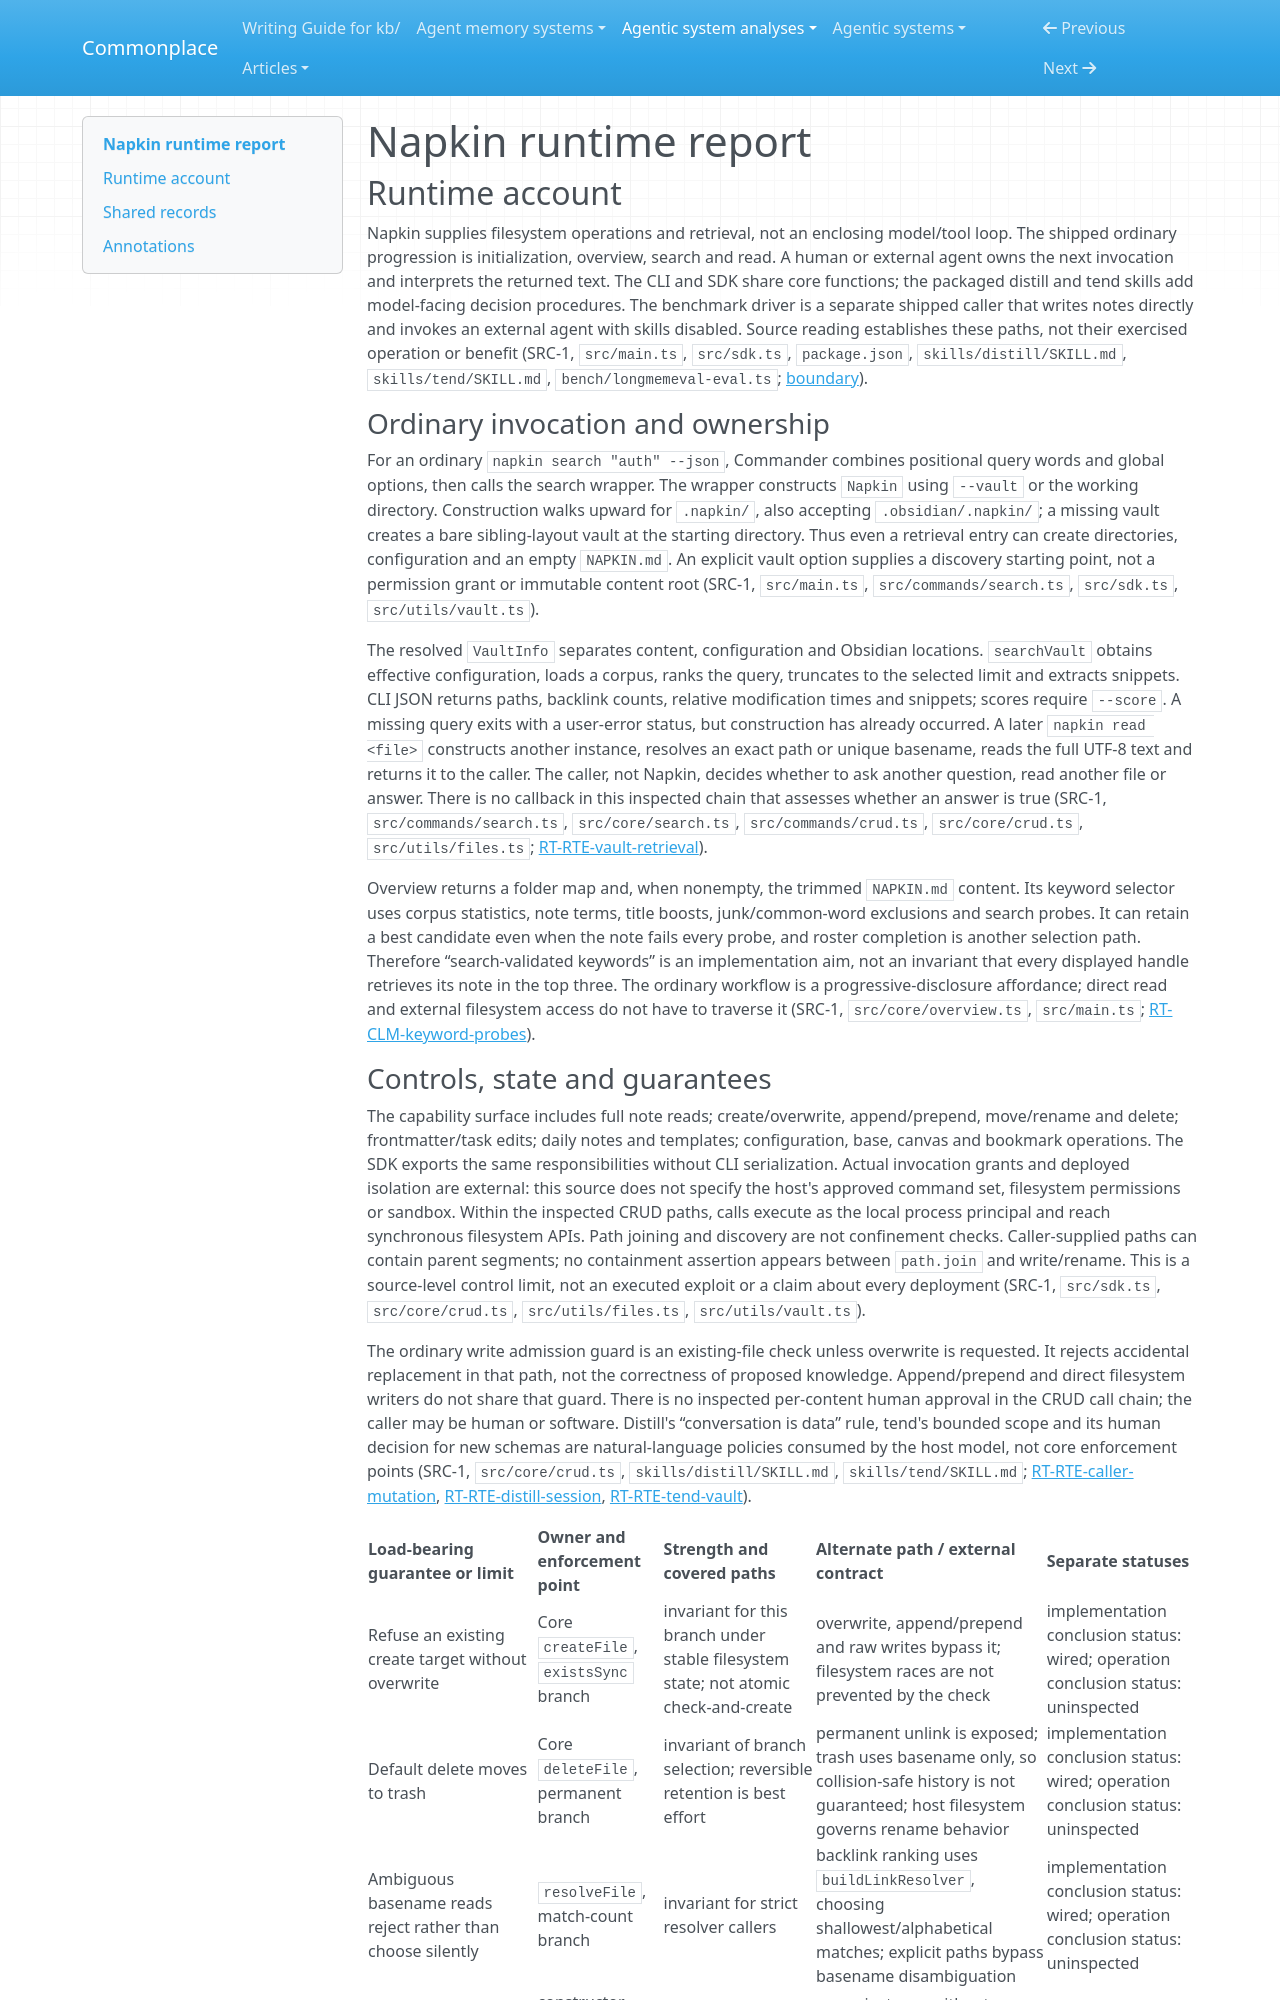

repository: zby/commonplace · page: agentic-system-analyses/retained/michaelliv--napkin/runtime/index.html · generator: mkdocs

---
type: agentic-system-analyses/types/agentic-system-runtime-report.md
description: "Napkin's CLI/SDK retrieval, caller-directed mutations, shipped agent skills and benchmark consumption at the frozen source revision."
run-id: AAS-2026-10-12-napkin-2b85bef38252-01
reviewed-boundary: "7582d6a46f5a11995956e60a59c41a5b242109f1"
---

# Napkin runtime report

## Runtime account

Napkin supplies filesystem operations and retrieval, not an enclosing model/tool loop. The shipped ordinary progression is initialization, overview, search and read. A human or external agent owns the next invocation and interprets the returned text. The CLI and SDK share core functions; the packaged distill and tend skills add model-facing decision procedures. The benchmark driver is a separate shipped caller that writes notes directly and invokes an external agent with skills disabled. Source reading establishes these paths, not their exercised operation or benefit (SRC-1, `src/main.ts`, `src/sdk.ts`, `package.json`, `skills/distill/SKILL.md`, `skills/tend/SKILL.md`, `bench/longmemeval-eval.ts`; [boundary](boundary.md)).

### Ordinary invocation and ownership

For an ordinary `napkin search "auth" --json`, Commander combines positional query words and global options, then calls the search wrapper. The wrapper constructs `Napkin` using `--vault` or the working directory. Construction walks upward for `.napkin/`, also accepting `.obsidian/.napkin/`; a missing vault creates a bare sibling-layout vault at the starting directory. Thus even a retrieval entry can create directories, configuration and an empty `NAPKIN.md`. An explicit vault option supplies a discovery starting point, not a permission grant or immutable content root (SRC-1, `src/main.ts`, `src/commands/search.ts`, `src/sdk.ts`, `src/utils/vault.ts`).

The resolved `VaultInfo` separates content, configuration and Obsidian locations. `searchVault` obtains effective configuration, loads a corpus, ranks the query, truncates to the selected limit and extracts snippets. CLI JSON returns paths, backlink counts, relative modification times and snippets; scores require `--score`. A missing query exits with a user-error status, but construction has already occurred. A later `napkin read <file>` constructs another instance, resolves an exact path or unique basename, reads the full UTF-8 text and returns it to the caller. The caller, not Napkin, decides whether to ask another question, read another file or answer. There is no callback in this inspected chain that assesses whether an answer is true (SRC-1, `src/commands/search.ts`, `src/core/search.ts`, `src/commands/crud.ts`, `src/core/crud.ts`, `src/utils/files.ts`; [RT-RTE-vault-retrieval](#rt-rte-vault-retrieval)).

Overview returns a folder map and, when nonempty, the trimmed `NAPKIN.md` content. Its keyword selector uses corpus statistics, note terms, title boosts, junk/common-word exclusions and search probes. It can retain a best candidate even when the note fails every probe, and roster completion is another selection path. Therefore “search-validated keywords” is an implementation aim, not an invariant that every displayed handle retrieves its note in the top three. The ordinary workflow is a progressive-disclosure affordance; direct read and external filesystem access do not have to traverse it (SRC-1, `src/core/overview.ts`, `src/main.ts`; [RT-CLM-keyword-probes](#rt-clm-keyword-probes)).
